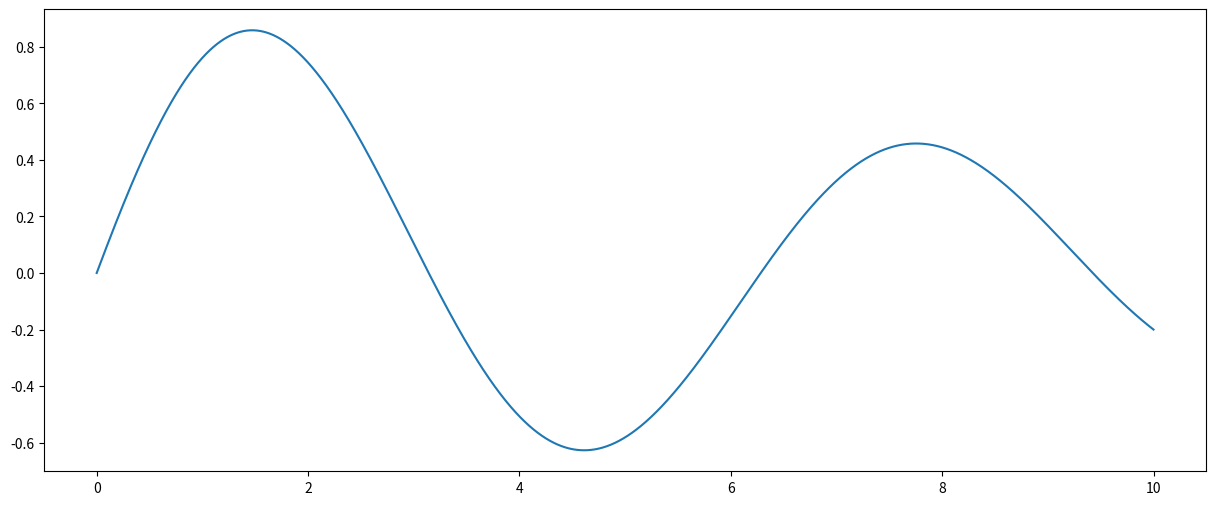
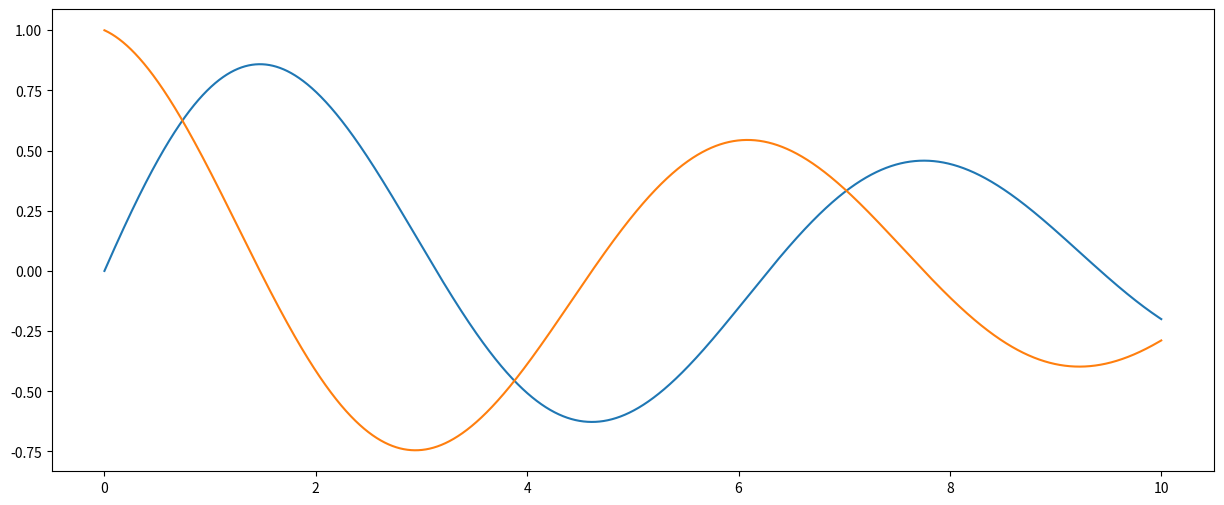

These figures' Python source, in order: (Note: this script raises an exception after producing the figures.)
#!/usr/bin/env python
# coding: utf-8

# In[1]:


import matplotlib.pyplot as plt
import math
import numpy
import time


# # Exercice 1

# In[2]:


def draw_my_fonction(f, start, end, number_of_points):
    x_values = numpy.linspace(start, end, number_of_points)
    y_values = f(x_values)
    
    numpy.gradient(y_values, x_values) 
    
    plt.figure(figsize=(15, 6))
    plt.plot(x_values, y_values)
    plt.show()


# # definition des poaramètres de mon scripts

# In[3]:


start = 0
end = 10
number_of_points = 10000

f = lambda x_values : numpy.exp(-x_values/10) * numpy.sin(x_values)


# In[4]:


draw_my_fonction(f, start, end, number_of_points)


# # Exercice 2

# In[5]:


def draw_my_fonction2(f, start, end, number_of_points):
       x_values = numpy.linspace(start, end, number_of_points)
       y_values = f(x_values)
       
       df_dx = numpy.gradient(y_values, x_values)
       
       plt.figure(figsize=(15, 6))
       plt.plot(x_values, y_values)
       plt.plot(x_values, df_dx)
       plt.show()


# # defintion des paramètres

# In[6]:


start2 = 0
end2 = 10
number_of_points2 = 10000
f2 = lambda x_values : numpy.exp(-x_values/10) * numpy.sin(x_values)


# In[7]:


draw_my_fonction2(f2, start2, end2, number_of_points2)


# # exercice 3

# In[8]:


x_values = numpy.linspace(3, 7, number_of_points)
numpy.mean(f(x_values))
y_values = f(x_values)
numpy.mean(f(y_values))


# In[9]:


x_values = numpy.linspace(3, 7, number_of_points)
numpy.std (f(x_values))
y_values = f(x_values)
numpy.std(f(x_values))
numpy.std(f(y_values))


# # exercice 4

# In[ ]:





# # exercice 5

# In[243]:


def monte_carlo(f, start, end, number_of_points):
    total = 0
    for i in range (number_of_points):
        x = random.uniform(start, end)
        total += f(x)
    return (end - start) * total/number_of_points


# In[244]:


start = 0
end = 10
number_of_points = 10000

f = lambda x_values : math.exp(-x_values/10) * math.sin(y_values)


# In[245]:


monte_carlo(f, start, end, number_of_points)


# # correction exo 3

# In[ ]:




